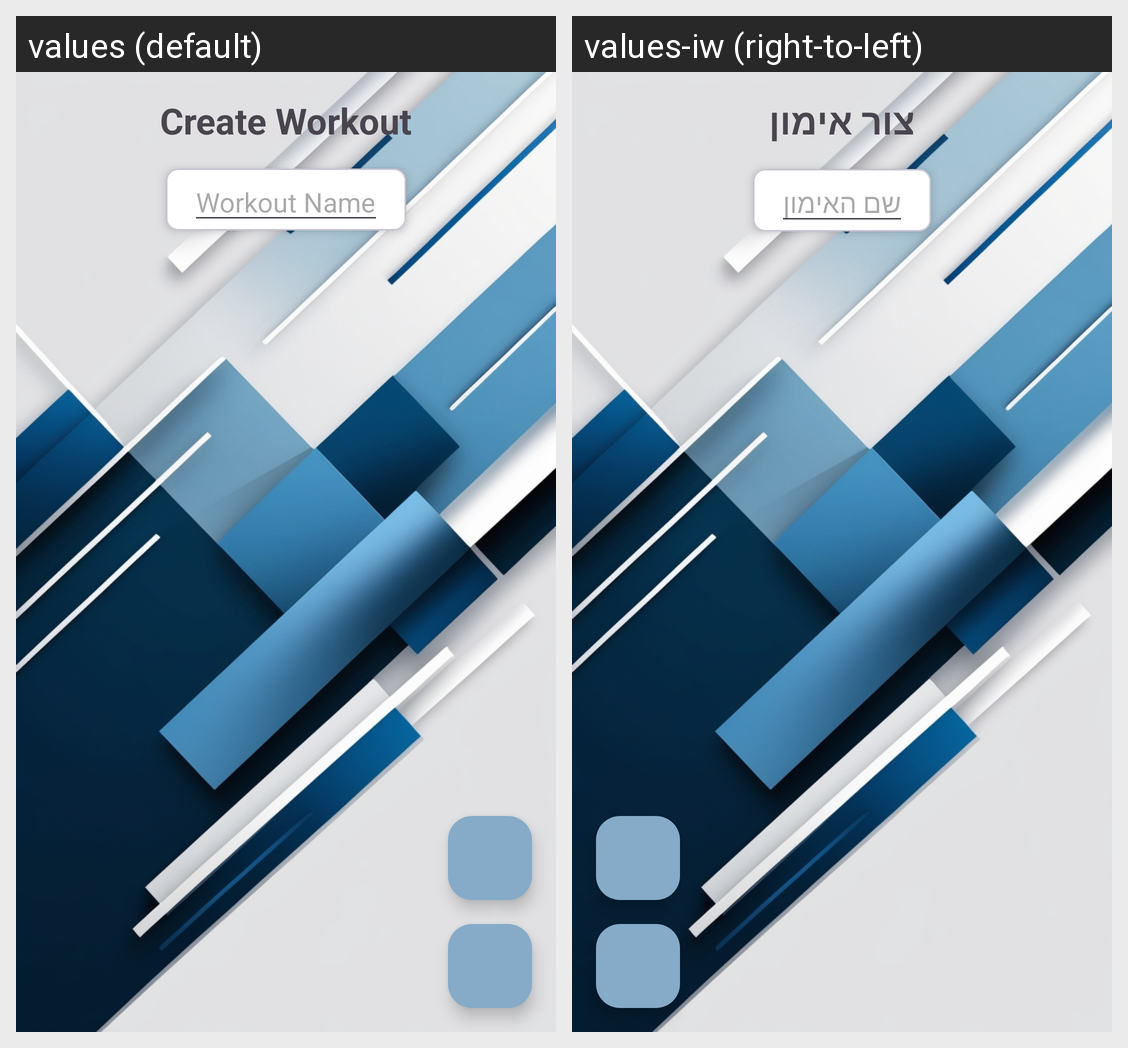

Strings drawn on this Android screen and how each of the app's shown locales translates them:
Android screen res/layout/fragment_create_workout.xml rendered under 2 locales, left to right: values (default), values-iw (right-to-left). Device: Nexus 5 (rendered at 1080×1920; each locale shown at half size, 540×960, under a caption strip naming it); theme Theme.ExerciseAppAPI.
Strings drawn on this screen, with the default value and each locale's value (text and hints the layout hard-codes, and strings that could not be matched under every locale, appear in the picture but are not listed):

create_workout
  values: Create Workout
  values-iw: צור אימון

workout_name
  values: Workout Name
  values-iw: שם האימון
